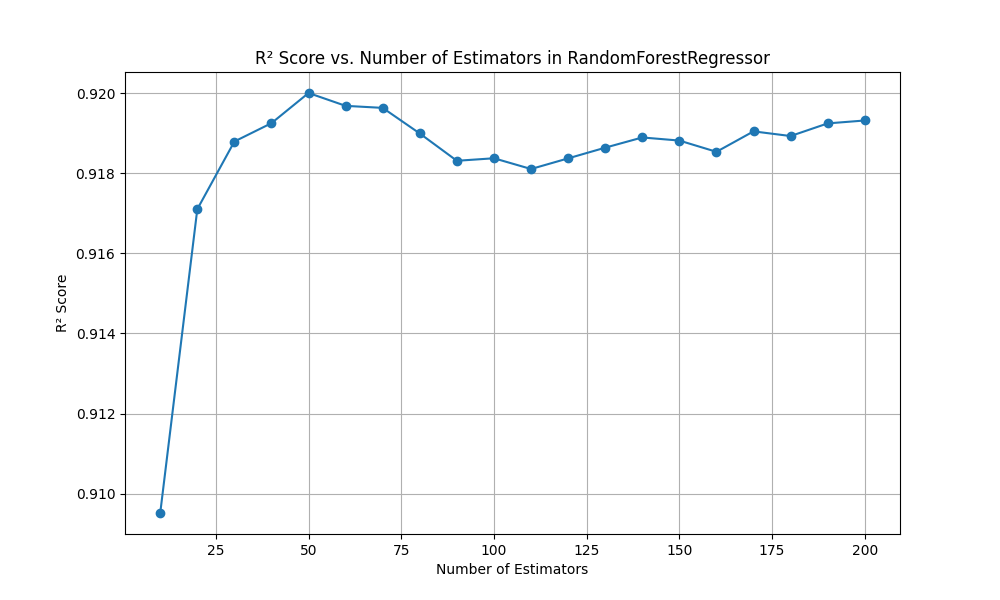

The file beside this chart, header and first rows:
n_estimators, r2_score
10, 0.9095
20, 0.9171
30, 0.9188
40, 0.9192
50, 0.92
60, 0.9197
70, 0.9196
80, 0.919
90, 0.9183
100, 0.9184
110, 0.9181
120, 0.9184
130, 0.9186
140, 0.9189
150, 0.9188
160, 0.9185
170, 0.919
180, 0.9189
190, 0.9192
200, 0.9193
